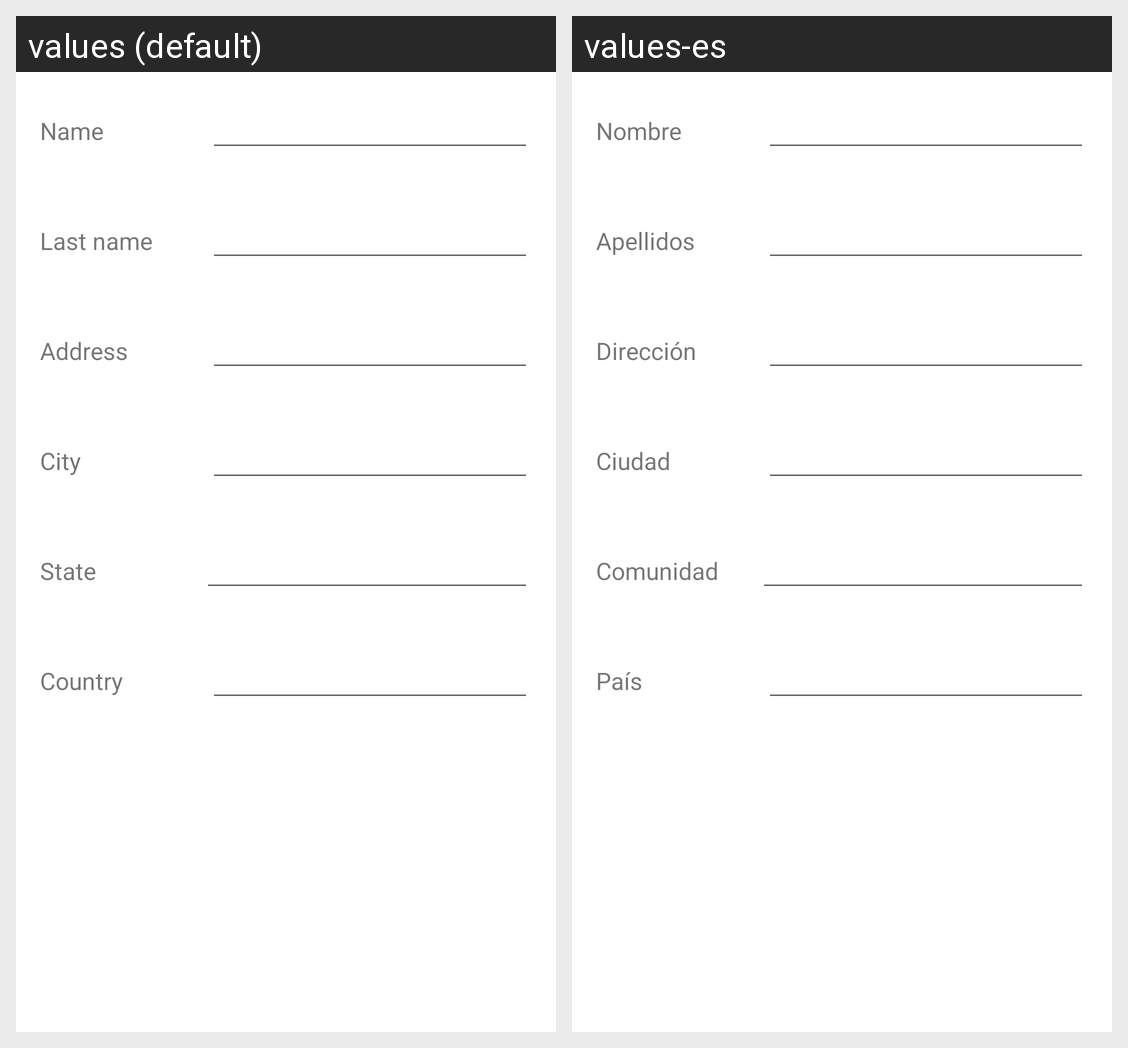

The Android screen above is rendered under two locales of the same app. Produce the string resources it draws, with the default and per-locale values.
Android screen res/layout/activity_main.xml rendered under 2 locales, left to right: values (default), values-es. Device: Nexus 5 (rendered at 1080×1920; each locale shown at half size, 540×960, under a caption strip naming it); theme Theme.PMM_Unidad3_Ejercicio3.
Strings drawn on this screen, with the default value and each locale's value (text and hints the layout hard-codes, and strings that could not be matched under every locale, appear in the picture but are not listed):

nombre
  values: Name
  values-es: Nombre

apellidos
  values: Last name
  values-es: Apellidos

direccion
  values: Address
  values-es: Dirección

localidad
  values: City
  values-es: Ciudad

provincia
  values: State
  values-es: Comunidad

pais
  values: Country
  values-es: País
